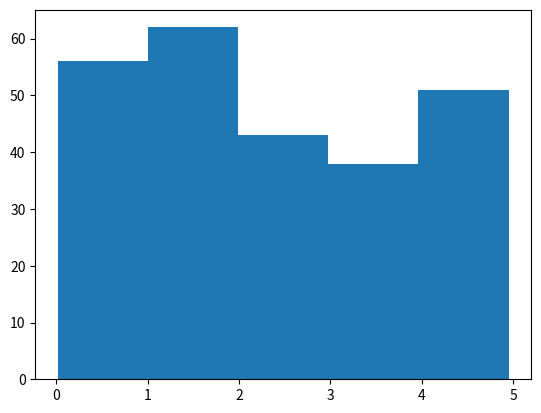

Recreate this plot in Python.
import numpy
import matplotlib.pyplot as plt  #to download and install matplotlib without it this code won't work

#Create an array containing 250 random floats between 0 and 5. 

x = numpy.random.uniform(0.0, 5.0, 250)

#to draw an histogram from the generated random numbers
plt.hist(x, 5)
plt.show() 